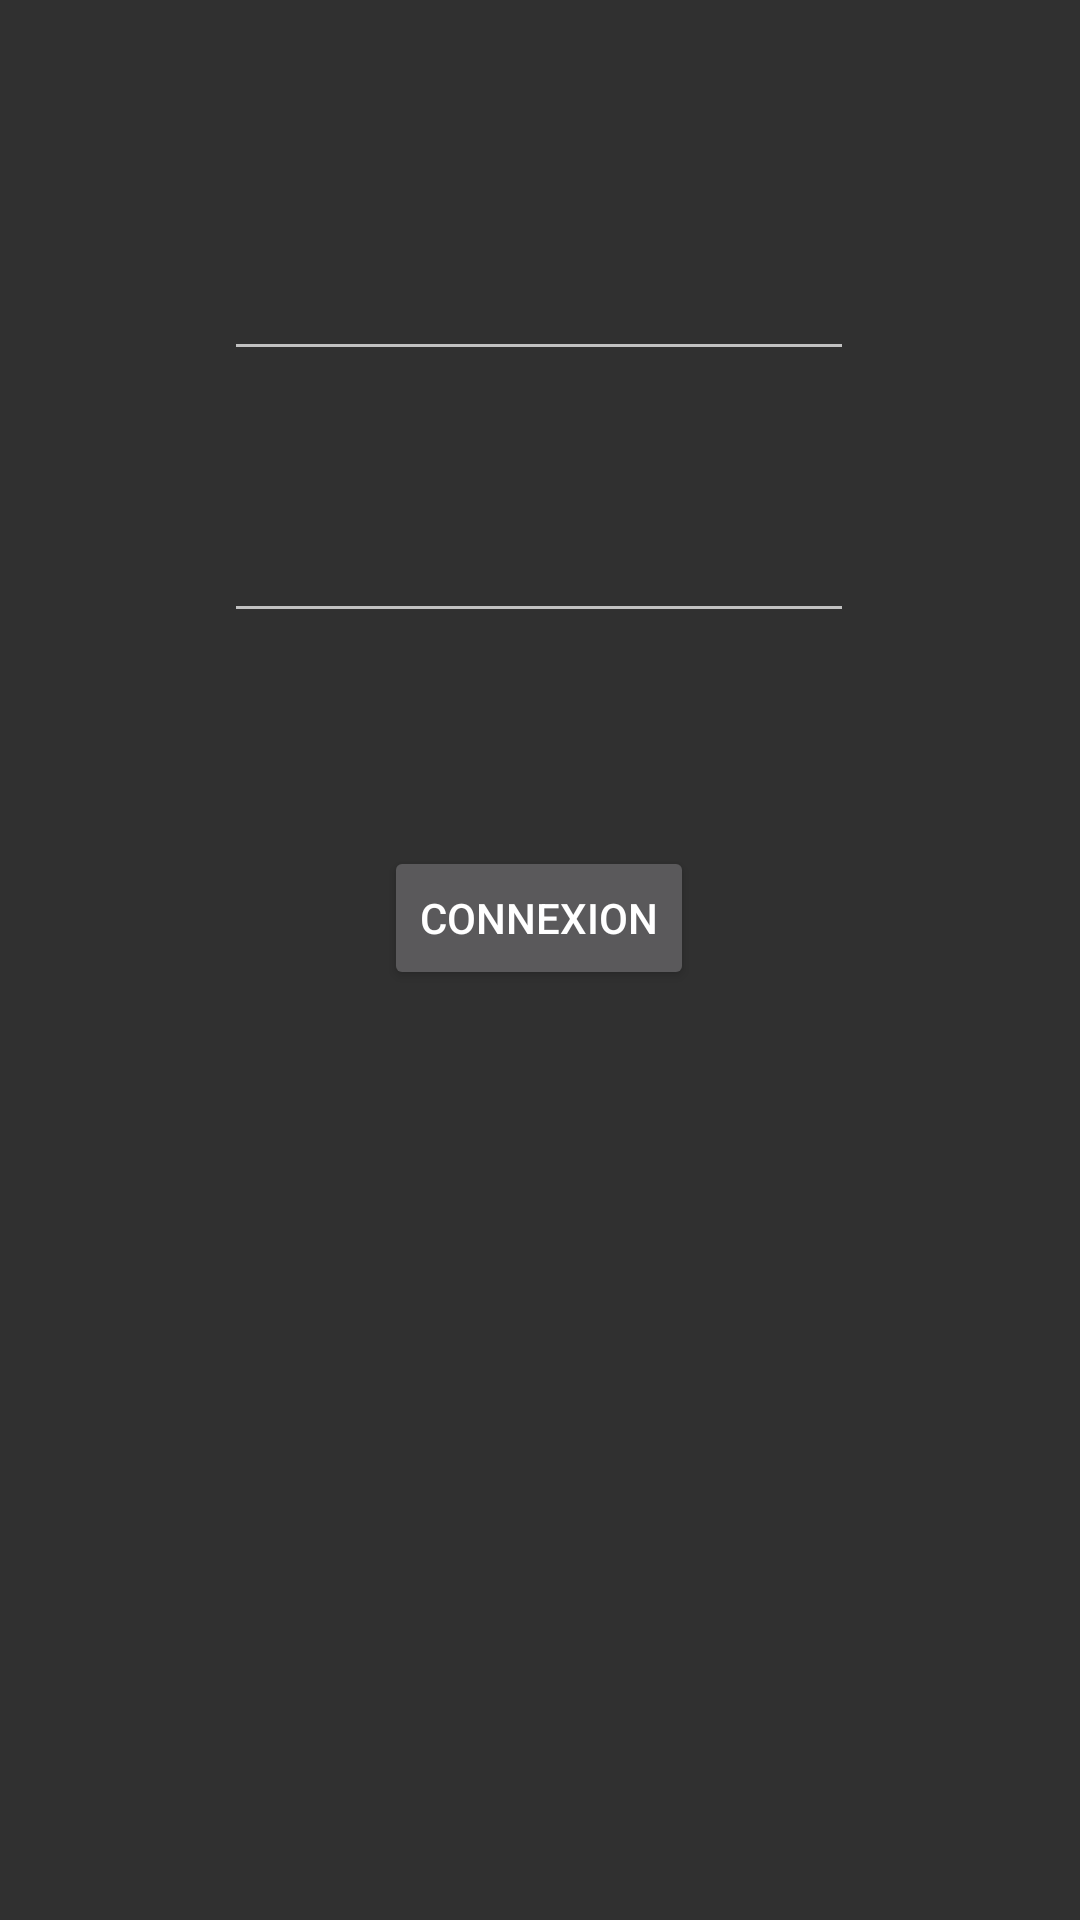

Reconstruct the res/layout file that produces this screen, plus the resources it refers to.
<!-- AndroidManifest.xml: application theme Theme.ConnectBD -->
<!-- res/layout/activity_connexion.xml -->
<?xml version="1.0" encoding="utf-8"?>
<androidx.constraintlayout.widget.ConstraintLayout xmlns:android="http://schemas.android.com/apk/res/android"
    xmlns:app="http://schemas.android.com/apk/res-auto"
    xmlns:tools="http://schemas.android.com/tools"
    android:layout_width="match_parent"
    android:layout_height="match_parent"
    tools:context=".Connexion">

    <EditText
        android:id="@+id/textEmail"
        android:layout_width="wrap_content"
        android:layout_height="wrap_content"
        android:layout_marginStart="100dp"
        android:layout_marginEnd="101dp"
        android:layout_marginBottom="46dp"
        android:ems="10"
        android:inputType="textEmailAddress"
        app:layout_constraintBottom_toTopOf="@+id/textPassword"
        app:layout_constraintEnd_toEndOf="parent"
        app:layout_constraintStart_toStartOf="parent" />

    <EditText
        android:id="@+id/textPassword"
        android:layout_width="wrap_content"
        android:layout_height="wrap_content"
        android:layout_marginStart="100dp"
        android:layout_marginEnd="101dp"
        android:layout_marginBottom="71dp"
        android:ems="10"
        android:inputType="textPassword"
        app:layout_constraintBottom_toTopOf="@+id/Connexion"
        app:layout_constraintEnd_toEndOf="parent"
        app:layout_constraintStart_toStartOf="parent" />

    <Button
        android:id="@+id/Connexion"
        android:layout_width="wrap_content"
        android:layout_height="wrap_content"
        android:layout_marginStart="144dp"
        android:layout_marginEnd="145dp"
        android:layout_marginBottom="310dp"
        android:text="Connexion"
        app:layout_constraintBottom_toBottomOf="parent"
        app:layout_constraintEnd_toEndOf="parent"
        app:layout_constraintStart_toStartOf="parent" />
</androidx.constraintlayout.widget.ConstraintLayout>
<!-- resources referenced by this layout -->
<resources>
  <style name="Theme.ConnectBD" parent="Theme.AppCompat.NoActionBar">
          
          <item name="colorPrimary">@color/purple_500</item>
          <item name="colorPrimaryVariant">@color/purple_700</item>
          <item name="colorOnPrimary">@color/white</item>
          
          <item name="colorSecondary">@color/teal_200</item>
          <item name="colorSecondaryVariant">@color/teal_700</item>
          <item name="colorOnSecondary">@color/black</item>
          
          <item name="android:statusBarColor">?attr/colorPrimaryVariant</item>
          
      </style>
  <!-- not gathered from this repository: default colours our renderer supplied (Android Studio template values) -->
  <color name="purple_500">#FF6200EE</color>
  <color name="purple_700">#FF3700B3</color>
  <color name="teal_200">#FF03DAC5</color>
  <color name="teal_700">#FF018786</color>
  <color name="black">#FF000000</color>
  <color name="white">#FFFFFFFF</color>
</resources>
